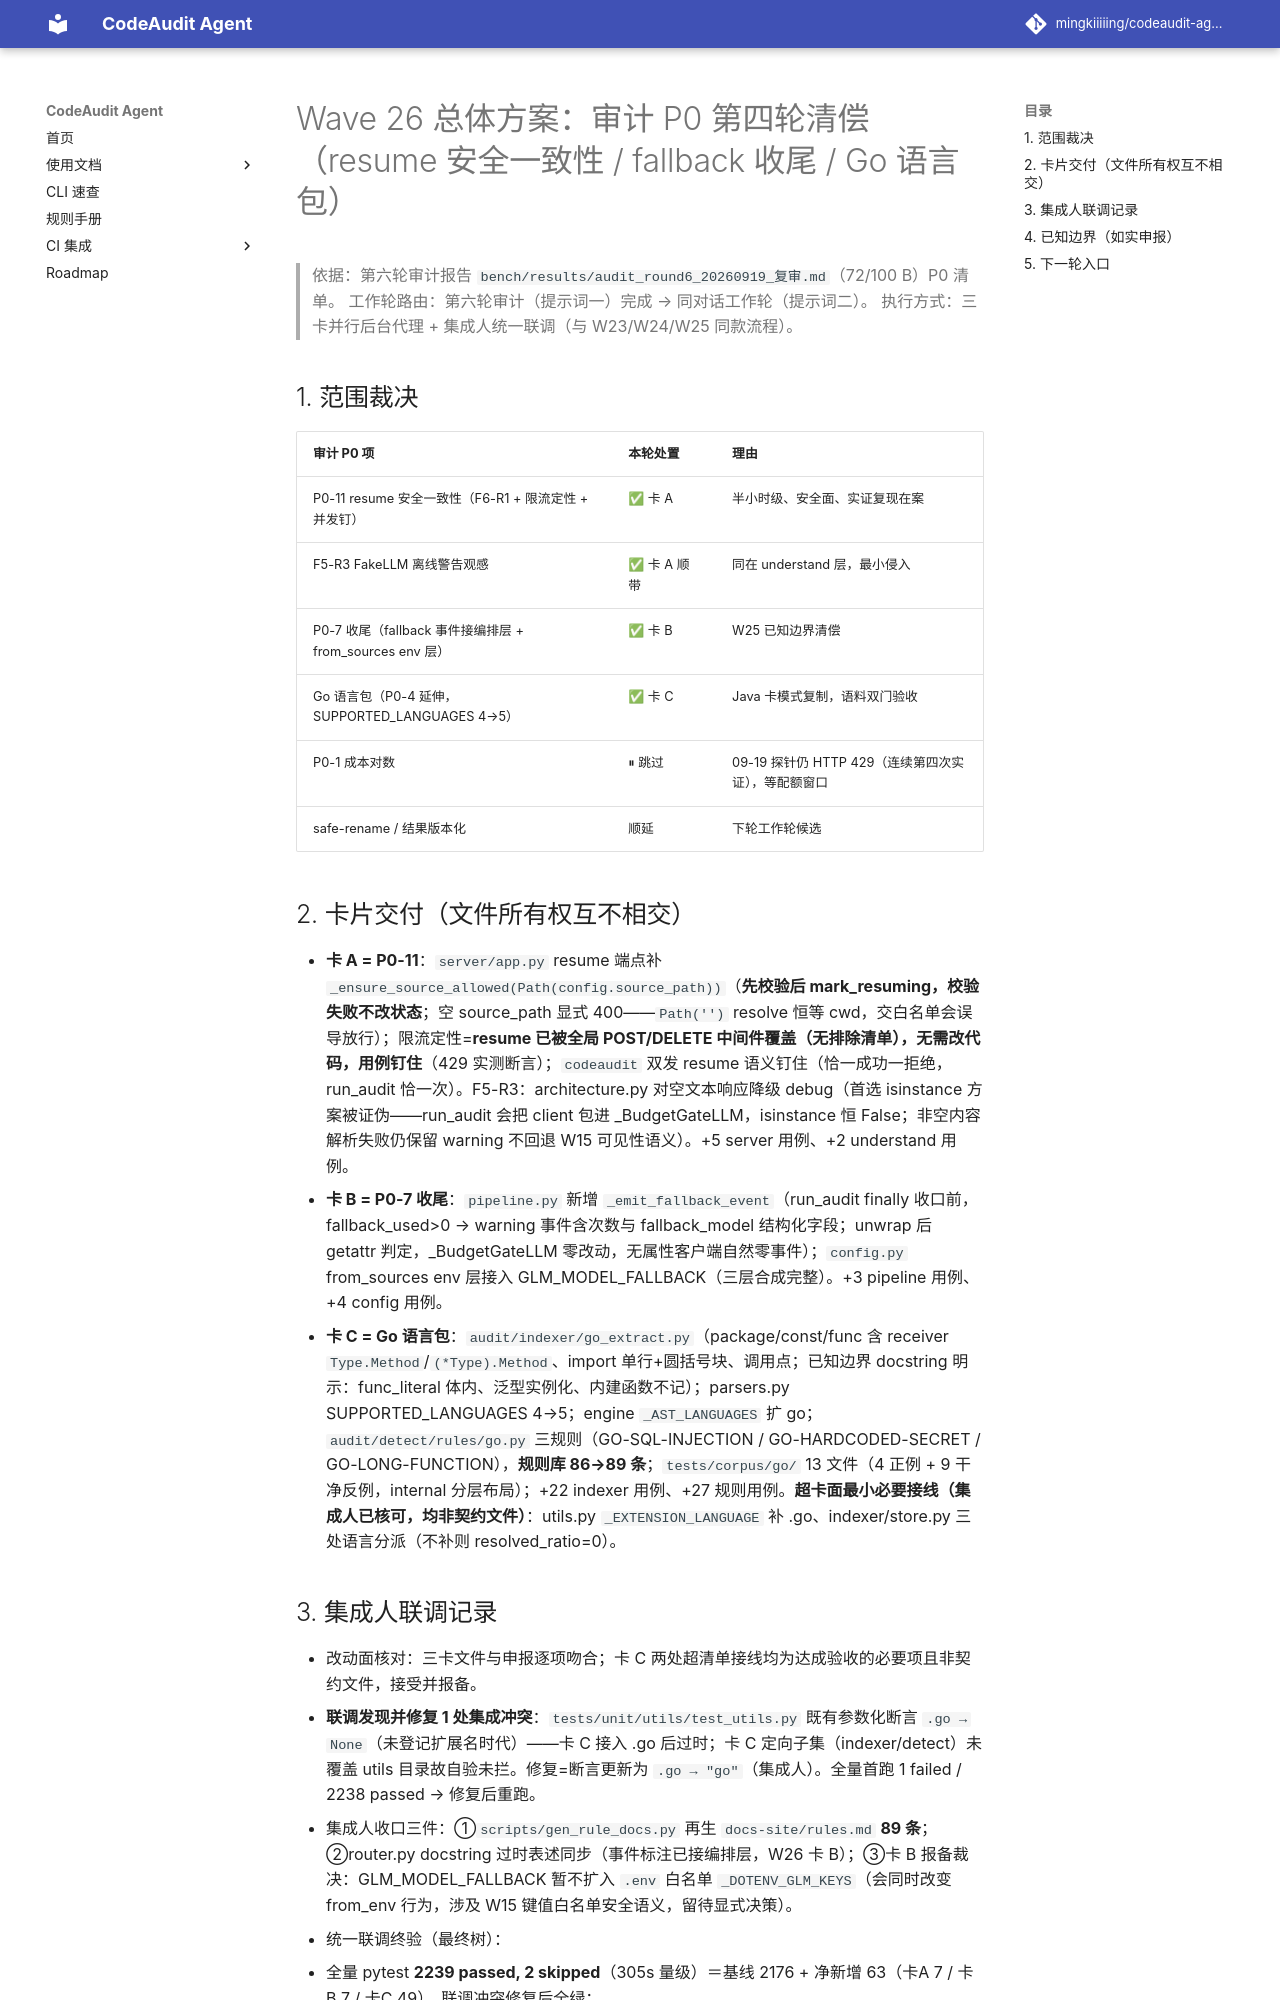

repository: mingkiiiiing/codeaudit-agent · page: design/25-Wave26总体方案-审计P0第四轮清偿-resume安全一致性与fallback收尾与Go语言包/index.html · generator: mkdocs

# Wave 26 总体方案：审计 P0 第四轮清偿（resume 安全一致性 / fallback 收尾 / Go 语言包）

> 依据：第六轮审计报告 `bench/results/audit_round6_20260919_复审.md`（72/100 B）P0 清单。
> 工作轮路由：第六轮审计（提示词一）完成 → 同对话工作轮（提示词二）。
> 执行方式：三卡并行后台代理 + 集成人统一联调（与 W23/W24/W25 同款流程）。

## 1. 范围裁决

| 审计 P0 项 | 本轮处置 | 理由 |
|---|---|---|
| P0-11 resume 安全一致性（F6-R1 + 限流定性 + 并发钉） | ✅ 卡 A | 半小时级、安全面、实证复现在案 |
| F5-R3 FakeLLM 离线警告观感 | ✅ 卡 A 顺带 | 同在 understand 层，最小侵入 |
| P0-7 收尾（fallback 事件接编排层 + from_sources env 层） | ✅ 卡 B | W25 已知边界清偿 |
| Go 语言包（P0-4 延伸，SUPPORTED_LANGUAGES 4→5） | ✅ 卡 C | Java 卡模式复制，语料双门验收 |
| P0-1 成本对数 | ⏸ 跳过 | 09-19 探针仍 HTTP 429（连续第四次实证），等配额窗口 |
| safe-rename / 结果版本化 | 顺延 | 下轮工作轮候选 |

## 2. 卡片交付（文件所有权互不相交）

- **卡 A = P0-11**：`server/app.py` resume 端点补 `_ensure_source_allowed(Path(config.source_path))`（**先校验后 mark_resuming，校验失败不改状态**；空 source_path 显式 400——`Path('')` resolve 恒等 cwd，交白名单会误导放行）；限流定性=**resume 已被全局 POST/DELETE 中间件覆盖（无排除清单），无需改代码，用例钉住**（429 实测断言）；`codeaudit` 双发 resume 语义钉住（恰一成功一拒绝，run_audit 恰一次）。F5-R3：architecture.py 对空文本响应降级 debug（首选 isinstance 方案被证伪——run_audit 会把 client 包进 _BudgetGateLLM，isinstance 恒 False；非空内容解析失败仍保留 warning 不回退 W15 可见性语义）。+5 server 用例、+2 understand 用例。
- **卡 B = P0-7 收尾**：`pipeline.py` 新增 `_emit_fallback_event`（run_audit finally 收口前，fallback_used>0 → warning 事件含次数与 fallback_model 结构化字段；unwrap 后 getattr 判定，_BudgetGateLLM 零改动，无属性客户端自然零事件）；`config.py` from_sources env 层接入 GLM_MODEL_FALLBACK（三层合成完整）。+3 pipeline 用例、+4 config 用例。
- **卡 C = Go 语言包**：`audit/indexer/go_extract.py`（package/const/func 含 receiver `Type.Method`/`(*Type).Method`、import 单行+圆括号块、调用点；已知边界 docstring 明示：func_literal 体内、泛型实例化、内建函数不记）；parsers.py SUPPORTED_LANGUAGES 4→5；engine `_AST_LANGUAGES` 扩 go；`audit/detect/rules/go.py` 三规则（GO-SQL-INJECTION / GO-HARDCODED-SECRET / GO-LONG-FUNCTION），**规则库 86→89 条**；`tests/corpus/go/` 13 文件（4 正例 + 9 干净反例，internal 分层布局）；+22 indexer 用例、+27 规则用例。**超卡面最小必要接线（集成人已核可，均非契约文件）**：utils.py `_EXTENSION_LANGUAGE` 补 .go、indexer/store.py 三处语言分派（不补则 resolved_ratio=0）。
